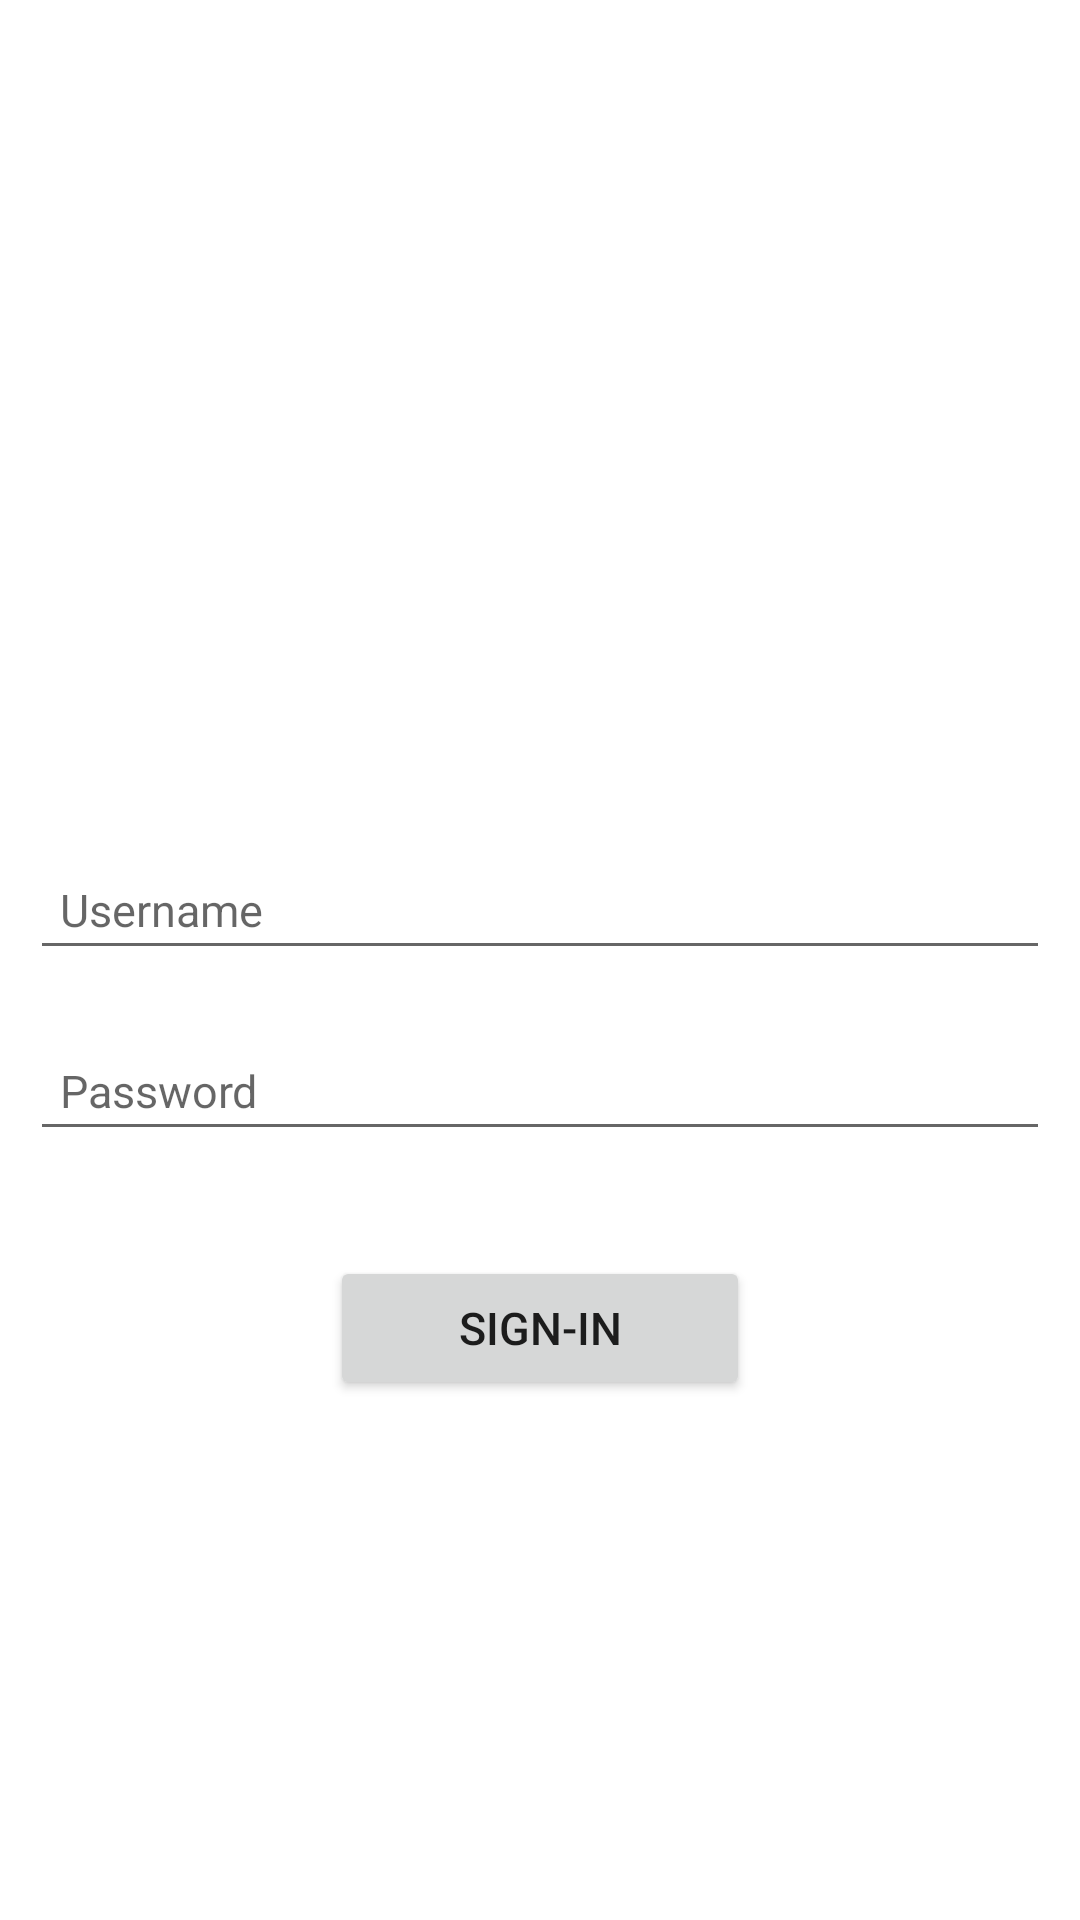

Here is an Android app screen rendered from its layout file. Give the layout XML and the strings, colors and styles it references.
<!-- AndroidManifest.xml: application theme Theme.Assignment6_SoftUser -->
<!-- res/layout/activity_login.xml -->
<?xml version="1.0" encoding="utf-8"?>
<LinearLayout
    xmlns:android="http://schemas.android.com/apk/res/android"
    xmlns:app="http://schemas.android.com/apk/res-auto"
    xmlns:tools="http://schemas.android.com/tools"
    android:layout_width="match_parent"
    android:layout_height="match_parent"
    android:gravity="center"
    android:layout_margin="30dp"
    android:orientation="vertical"
    tools:context=".LoginActivity">

    <ImageView
        android:id="@+id/ivLogo"
        android:layout_width="match_parent"
        android:layout_height="60dp"
        android:src="@drawable/softwarica"/>

    <LinearLayout
        android:layout_width="match_parent"
        android:layout_height="wrap_content"
        android:layout_marginTop="40dp"
        android:orientation="vertical">

        <EditText
            android:id="@+id/etUsername"
            android:hint="Username"
            android:textColor="@color/black"
            android:textSize="15sp"
            android:padding="10dp"
            android:layout_margin="10dp"
            android:layout_width="match_parent"
            android:layout_height="wrap_content"/>

        <EditText
            android:id="@+id/etPassword"
            android:hint="Password"
            android:inputType="textPassword"
            android:textColor="@color/black"
            android:textSize="15sp"
            android:padding="10dp"
            android:layout_margin="10dp"
            android:layout_width="match_parent"
            android:layout_height="wrap_content"/>

        <Button
            android:id="@+id/btnSignIn"
            android:text="Sign-In"
            android:textSize="15sp"
            android:layout_width="140dp"
            android:layout_gravity="center"
            android:layout_marginTop="25dp"
            android:layout_height="wrap_content"/>

    </LinearLayout>
</LinearLayout>
<!-- resources referenced by this layout -->
<resources>
  <style name="Theme.Assignment6_SoftUser" parent="Theme.MaterialComponents.DayNight.DarkActionBar">
          
          <item name="colorPrimary">@color/purple_500</item>
          <item name="colorPrimaryVariant">@color/purple_700</item>
          <item name="colorOnPrimary">@color/white</item>
          
          <item name="colorSecondary">@color/teal_200</item>
          <item name="colorSecondaryVariant">@color/teal_700</item>
          <item name="colorOnSecondary">@color/black</item>
          
          <item name="android:statusBarColor" tools:targetApi="l">?attr/colorPrimaryVariant</item>
          
      </style>
  <!-- not gathered from this repository: default colours our renderer supplied (Android Studio template values) -->
  <color name="purple_500">#FF6200EE</color>
  <color name="purple_700">#FF3700B3</color>
  <color name="teal_200">#FF03DAC5</color>
  <color name="teal_700">#FF018786</color>
  <color name="black">#FF000000</color>
  <color name="white">#FFFFFFFF</color>
</resources>
